Run: headless pygame with SDL's dummy video driver; simulated clock (each Clock.tick advances the game by its frame time, no real sleeping); random seed 0; keys injected as events and as key.get_pressed() state; no mouse input; restart key C tapped at the start of phases 3 and 4.
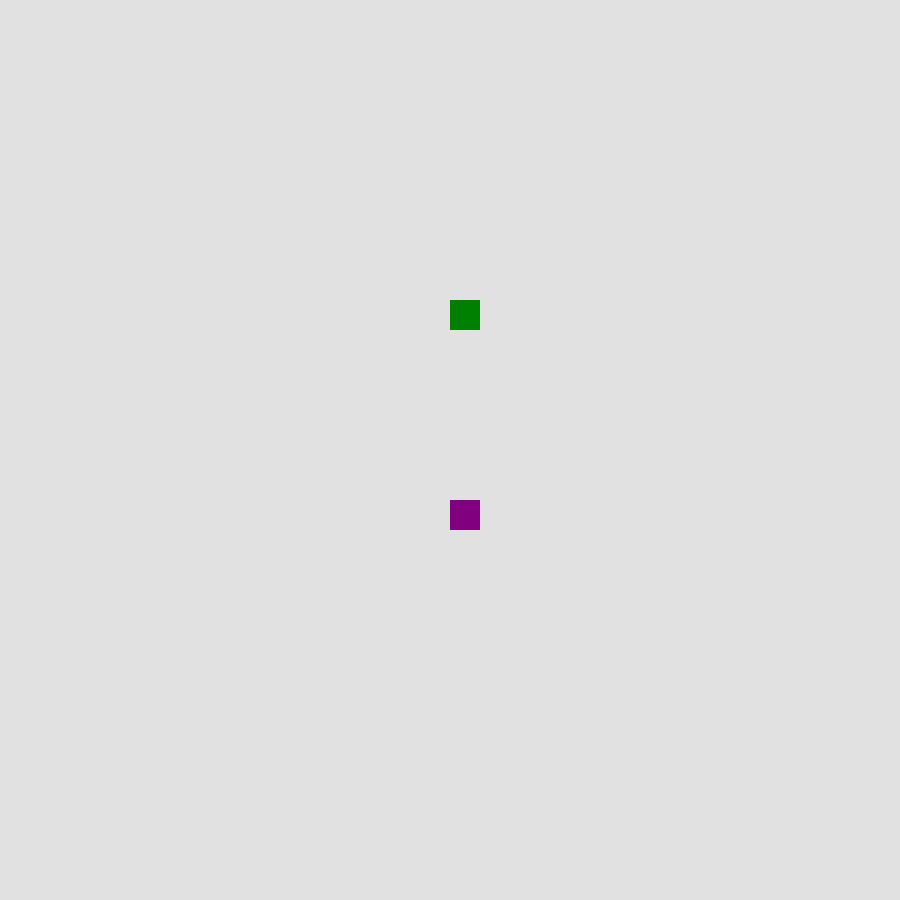
Frame 1 of 4 · flips 1–60 · no input
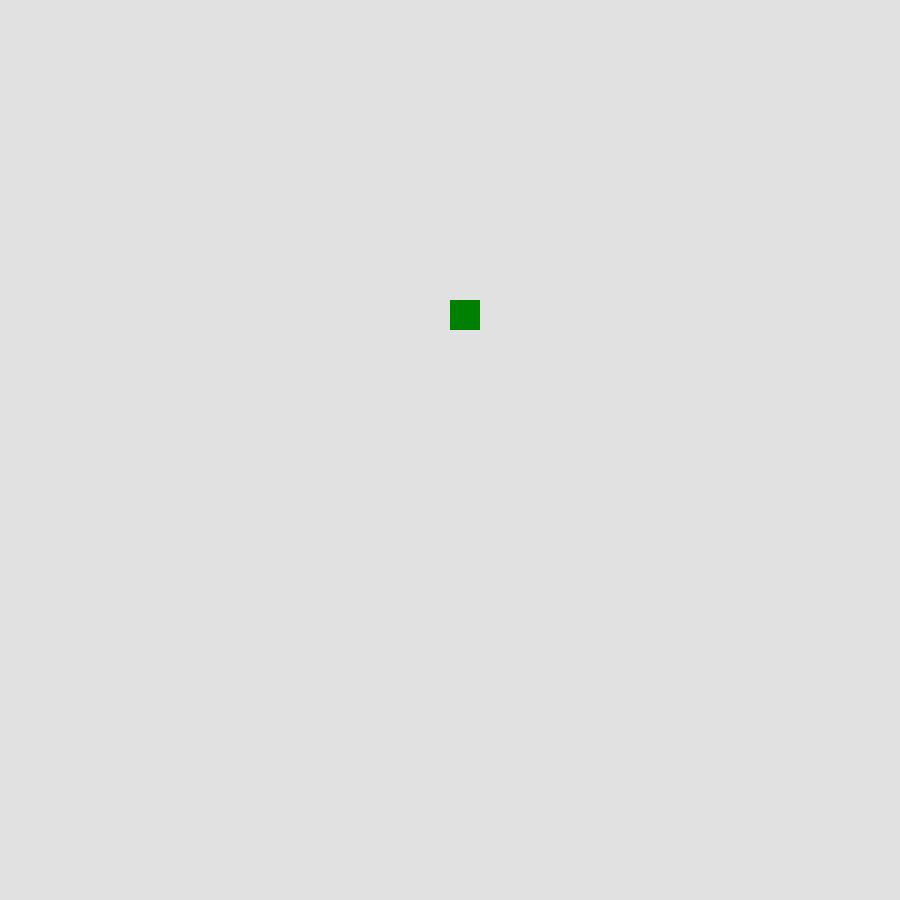
Frame 2 of 4 · flips 61–180 · tapped SPACE, RETURN · held RIGHT (→), D
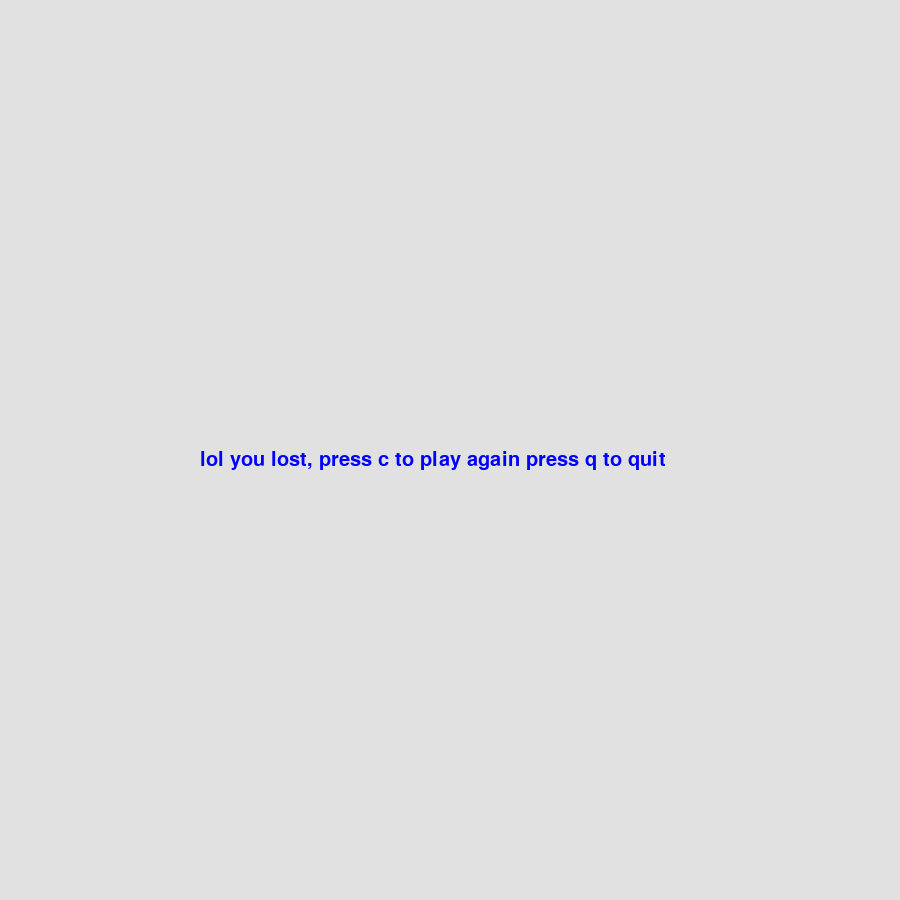
Frame 3 of 4 · flips 181–300 · tapped C · held DOWN (↓), S
Frame 4 of 4 · flips 301–420 · tapped C · held LEFT (←), A, UP (↑), W · screen same as frame 1, image omitted

The pygame program that drew these frames:

import pygame
import time

pygame.init()

#Color coding 
BLACK = (0, 0, 0)
WHITE = (225, 225, 225)
RED = (225, 0, 0)
BLUE = (0, 0, 255 )
GREEN = (0, 128, 0)
PURPLE = (128, 0, 128)

#difine game core
WIDTH = 900
HIGHT = 900

pygameScreen = pygame.display.set_mode((WIDTH, HIGHT))
pygame.display.set_caption('SUMO SMASH')

#differnt blocks
block_size = 10
block_player = 30

# FPS Clock
clock= pygame.time.Clock()

# adding text
font = pygame.font.SysFont(None, 30)

def massage_to_screen(msg,color):
    screen_text = font.render(msg, True, color)
    pygameScreen.blit(screen_text, [200, HIGHT/2])

def gameLoop():
    gameExit = False
    gameOver = False

    #objects  player =
    sumo_x = WIDTH/2   
    sumo_y = 500

    sumo_x_change = 0
    sumo_y_change = 0  

    while not gameExit:
        
        while gameOver == True:
            pygameScreen.fill(WHITE)
            massage_to_screen("lol you lost, press c to play again press q to quit", BLUE)
            pygame.display.update()

            for event in pygame.event.get():
                if event.type == pygame.KEYDOWN: 
                    if event.key == pygame.K_q:
                        gameExit = True
                        gameOver = False
                    if event.key == pygame.K_c:
                        gameLoop()


        for event in pygame.event.get():
            if event.type == pygame.QUIT:
                gameExit = True
            if event.type == pygame.KEYDOWN:
                if event.key == pygame.K_LEFT:
                    sumo_x_change = -block_size
                    sumo_y_change = 0
                if event.key == pygame.K_RIGHT:   
                    sumo_x_change = block_size  
                    sumo_y_change = 0
                if event.key == pygame.K_UP:
                    sumo_y_change = -block_size
                    sumo_x_change = 0
                if event.key == pygame.K_DOWN:   
                    sumo_y_change = block_size  
                    sumo_x_change = 0
            
            #if event.type == pygame.KEYUP:
                #if event.key == pygame.K_LEFT or event.key == pygame.K_RIGHT:
                    #sumo_x_change = 0          
            

            # dit moet gebeuren met Y want als je ervan af valt is het game over
            if sumo_x >= WIDTH or sumo_x <= 0 or sumo_y >= HIGHT or sumo_y <= 0:
                gameOver = True
            
            
            
        sumo_x += sumo_x_change  
        sumo_y += sumo_y_change  
        pygameScreen.fill(WHITE)    
        pygame.draw.rect(pygameScreen, PURPLE,[sumo_x, sumo_y, 30, 30])
        pygame.draw.rect(pygameScreen, GREEN,[WIDTH/2, 300, 30, 30])
        pygame.display.update()

        clock.tick(30)

    """massage_to_screen("you lost ... soooo byyeeee", RED)
    pygame.display.update() 
    time.sleep(1)"""
    pygame.quit()
    quit()

gameLoop()
